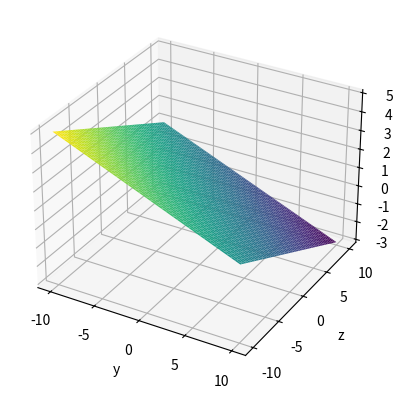
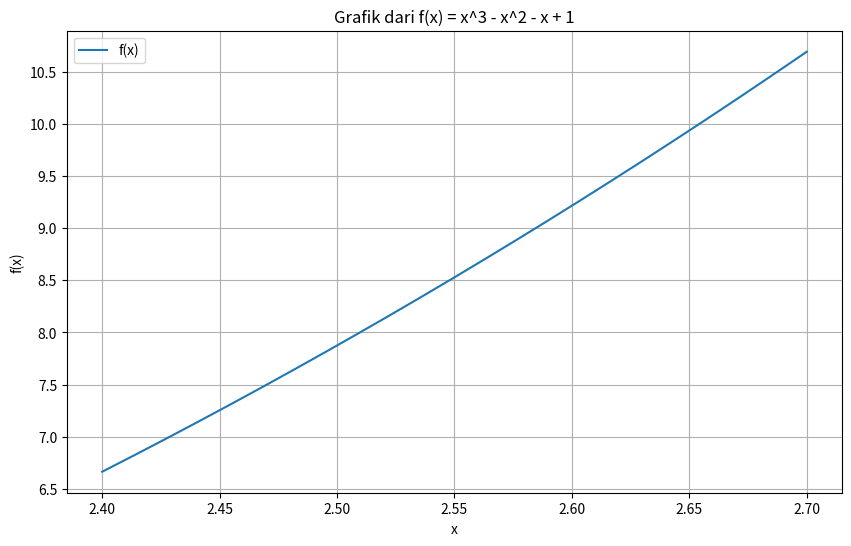

Write Python code to recreate these figures, in order.
# -*- coding: utf-8 -*-
"""AnalisisNumerik.ipynb

Automatically generated by Colaboratory.

Original file is located at
    https://colab.research.google.com/drive/1P5M4NW7wgmz0XpLkB_rCQ0_QItR5n1_k

Nama : Ananda Sheva Hidayat
NPM : 2217051096
Kelas : B
"""

import sympy as sp

# Menentukan variabel
x = sp.symbols('x')

# Mendefinisikan fungsi f(x)
f_x = 2*x + 15

# Mengitung turunan
f_prime_x = sp.diff(f_x, x)

# Mencetak turunan
print("Turunan f(x):", f_prime_x)

# Melihat evaluasi turunan untuk beberapa nilai x
x_values = [0, 5]
for x_val in x_values:
    derivative_value = f_prime_x.subs(x, x_val)
    print(f"f'({x_val}) =", derivative_value)

def f(x):
    return x**3 - x**2 - x + 1

a = 2.5
b = 2.6
toleransi = 0.01

while (b - a) / 2 > toleransi:
    midpoint = (a + b) / 2
    if f(midpoint) == 0:
        break
    if f(a) * f(midpoint) < 0:
        b = midpoint
    else:
        a = midpoint

root = (a + b) / 2
print("Akar persamaan di dalam interval [2.6, 2.5] adalah : ", root)

import numpy as np
import matplotlib.pyplot as plt
from mpl_toolkits.mplot3d import Axes3D

# Matriks koefisien
A = np.array([[5, 0, 0, 1],
              [0, 5, 0, 1],
              [0, 0, 5, -1]])

# Vektor hasil
B = np.array([[5],
              [5],
              [5]])

# Matriks augmented
AB = np.concatenate((A, B), axis=1)

# Eliminasi Gauss
for i in range(0, 3):
    for j in range(i+1, 3):
        ratio = AB[j,i] / AB[i,i]
        AB[j,:] = AB[j,:] - ratio * AB[i,:]

# Substitusi mundur
x = np.zeros((3,1))
x[2] = AB[2,3] / AB[2,2]
x[1] = (AB[1,3] - AB[1,2]*x[2]) / AB[1,1]
x[0] = (AB[0,3] - AB[0,1]*x[1] - AB[0,2]*x[2]) / AB[0,0]

print("Solusi sistem persamaan tiga variabel:")
print("x =", x[0])
print("y =", x[1])
print("z =", x[2])

# Membuat grafik
fig = plt.figure()
ax = fig.add_subplot(111, projection='3d')

y = np.linspace(-10, 10, 100)
z = np.linspace(-10, 10, 100)
Y, Z = np.meshgrid(y, z)
X = (5 - Y - Z) / 5

ax.plot_surface(Y, Z, X, cmap='viridis')
ax.set_xlabel('y')
ax.set_ylabel('z')
ax.set_zlabel('x')
plt.show()

import numpy as np
import matplotlib.pyplot as plt

def f(x):
   return x**3 - x**2 - x + 1
x = np.linspace(2.4, 2.7, 400)
y = f(x)

plt.figure(figsize=(10, 6))
plt.plot(x, y, label='f(x)')
plt.title('Grafik dari f(x) = x^3 - x^2 - x + 1')
plt.xlabel('x')
plt.ylabel('f(x)')
plt.legend()
plt.grid(True)
plt.show()

import numpy as np

matrix = np.zeros((3,4))

np.fill_diagonal(matrix, 6)

print(matrix)

import numpy as np

def GaussElim(A,b):
    N = A.shape[0]
    aug_matrix = np.zeros((N,N+1))
    aug_matrix[0:N,0:N] = A.copy()
    aug_matrix[:,N] = b.copy()

    for column in range(0,N):
        for row in range(column+1,N):
            mod_row = aug_matrix[row,:]
            mod_row -= (mod_row[column]/aug_matrix[column,column]*aug_matrix[column,:])
            aug_matrix[row] = mod_row
    return aug_matrix

def BackSub(aug_matrix):
    Nrow, Ncol = aug_matrix.shape
    x = np.zeros(Nrow)

    for row in range(Nrow-1,-1,-1):
        RHS = aug_matrix[row,Nrow]
        for column in range(row+1,Nrow):
            RHS -= x[column]*aug_matrix[row,column]
        x[row] = RHS/aug_matrix[row,row]
    return x

A = np.array([[6, 2, -1], [-2, 6, 3], [0, 3, 6]])
b = np.array([0, 1, 1])

aug_matrix = GaussElim(A, b)
x = BackSub(aug_matrix)

print(x)

def f(x, y):
    return x**2 + 2*y + 3

def runge_kutta_4(x0, y0, h):
    xn = x0
    yn = y0

    for i in range(5):
        k1 = h * f(xn, yn)
        k2 = h * f(xn + h/2, yn + k1/2)
        k3 = h * f(xn + h/2, yn + k2/2)
        k4 = h * f(xn + h, yn + k3)

        yn += (1/6) * (k1 + 2*k2 + 2*k3 + k4)
        xn += h

    return yn

y0 = runge_kutta_4(0, -10, 0.1)
y05_3rd_order_rk = runge_kutta_4(0.5, y0, 0.1)

print("y(0.5) =", y05_3rd_order_rk)
